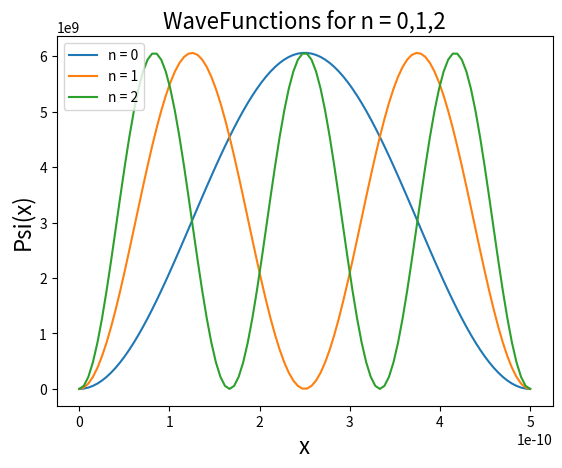

Generate this figure with matplotlib:
#!/usr/bin/env python
# coding: utf-8

# [redacted]
# 
# This program will calulate the wavefunction for the ground state and the first two excited states of an asymmetric well.

# In[2]:


#Import libraries
import numpy as np
import matplotlib.pyplot as plt
import scipy.constants as con


# PART B

# In[24]:


#Define given constants
L = 5e-10
a = 1.6022e-18
M = 9.1094e-31

#Define H_mn function
def Hmn(m, n):
    if m == n:
        H = .5*a + ((np.pi**2)*(con.hbar**2)*(m**2))/(2*M*(L**2))
        return H
    elif (m + n) % 2 != 0:
        H = -(8*a*m*n)/((np.pi**2)*(m**2 - n**2)**2)
        return H
    else:
        H = 0
        return H
    
#Define function to integrate sing simpsons rule as in Lab 2
def simp(a, b, psi):
    h = (b-a)/psi.size
   
    m = (psi[0] + psi[-1])

    sum1 = 0

    for k in range(1,100,2):
        sum1 += psi[k] 

    for k in range(2,100, 2):
        sum2 = psi[k]
    
    simp = (h/3)*(m+4*sum1+2*sum2)
    
    return simp


# PART C

# In[25]:


#Define maximum number of indices for the H matrix
mmax, nmax = 10, 10
#Define H
H = np.empty((10, 10))
#Calculate each entry of H
for m in range(1, mmax+1):
    for n in range(1, nmax+1):
        H[m-1, n-1] = Hmn(m, n)
#Calculate the eigenvalues of H
evs = np.linalg.eigvalsh(H)
#Print results in eV
print(evs*6.241509e18)


# PART D

# In[26]:


#Repeat for a 100x100 matrix
mmax, nmax = 100, 100
H = np.empty((100, 100))
for m in range(1, mmax+1):
    for n in range(1, nmax+1):
        H[m-1, n-1] = Hmn(m, n)
evs = np.linalg.eigvalsh(H)
print(evs*6.241509e18)


# PART E

# In[47]:


#Calcualte the eigenvalues and eugenvectors for H
evals, evecs = np.linalg.eigh(H)

#Define position points for the particle
x = np.linspace(0,L,100)

#Loop for n up to 3
for n in range(3):
    #Define psi
    psi = 0
    
    #Calculate psi using the eigenvectors of H
    psi += evecs[n][0]*np.sin((n+1)*np.pi*x/L)
    
    #Integrate psi
    A = simp(0, L, np.abs(psi)**2)

    #Normalize psi
    psi /= np.sqrt(A)

    #Plot results
    plt.plot(x, np.abs(psi)**2, label = "n = "+ str(n))
    plt.legend(loc = "upper left")
    plt.title("WaveFunctions for n = 0,1,2", fontsize = 16)
    plt.xlabel("x",fontsize = 16)
    plt.ylabel("Psi(x)",fontsize = 16)
plt.show()


# In[ ]:




